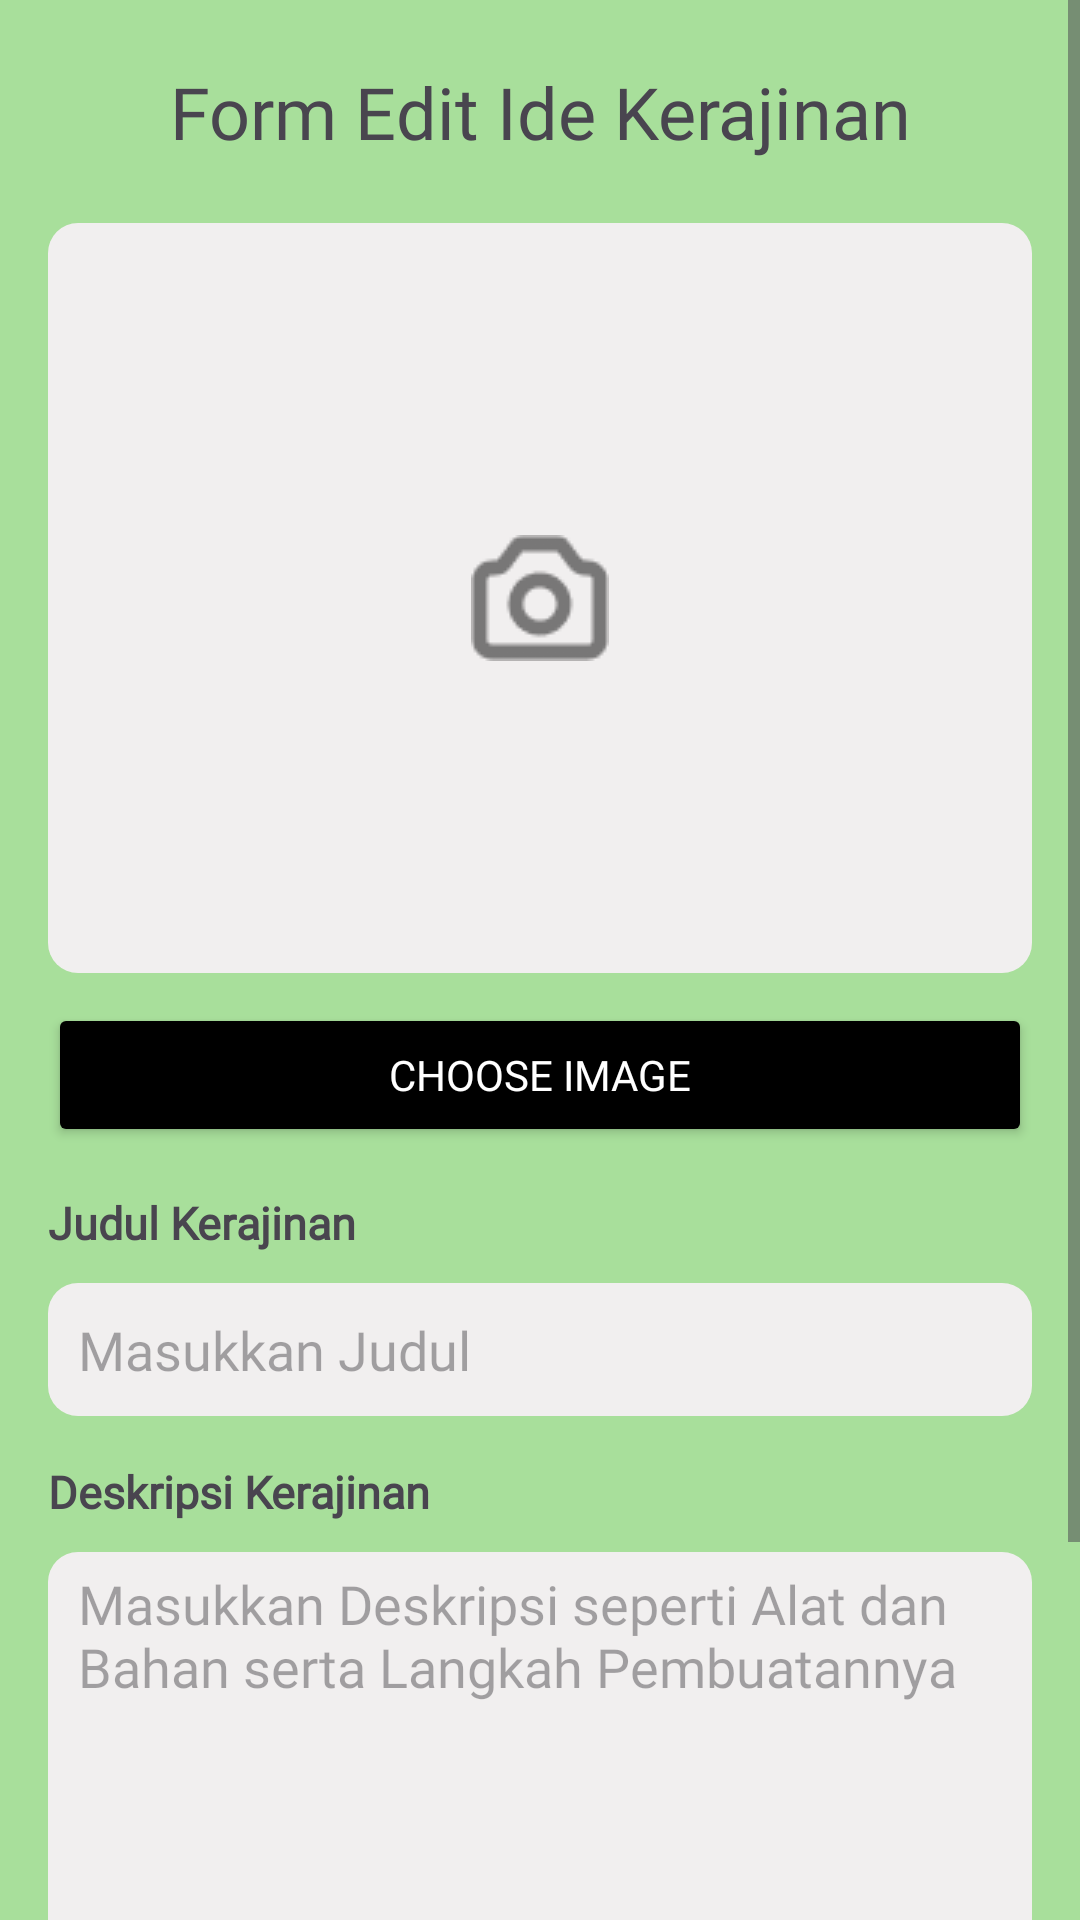

This screen was rendered from an Android layout file. Write that file and the resources it references.
<!-- AndroidManifest.xml: application theme Theme.App_CraftIdeas -->
<!-- res/layout/activity_edit_idea.xml -->
<ScrollView xmlns:android="http://schemas.android.com/apk/res/android"
    android:layout_width="match_parent"
    android:layout_height="match_parent">

    <LinearLayout
        android:layout_width="match_parent"
        android:layout_height="wrap_content"
        android:orientation="vertical"
        android:background="@color/bg"
        android:padding="16dp">

        <TextView
            android:layout_width="match_parent"
            android:layout_height="wrap_content"
            android:layout_marginBottom="16dp"
            android:layout_marginTop="5dp"
            android:fontFamily="@font/lato_bold"
            android:gravity="center"
            android:text="Form Edit Ide Kerajinan"
            android:textSize="24sp" />

        <ImageView
            android:id="@+id/imageViewIdea"
            android:layout_width="match_parent"
            android:layout_height="250dp"
            android:layout_marginTop="5dp"
            android:background="@drawable/shape1"
            android:src="@drawable/cam"
            android:scaleType="center" />

        <Button
            android:id="@+id/btnChooseImage"
            android:layout_width="match_parent"
            android:layout_height="wrap_content"
            android:backgroundTint="@color/black"
            android:fontFamily="@font/lato_bold"
            android:text="Choose Image"
            android:textColor="@color/white"
            android:layout_marginTop="10dp"/>

        <TextView
            android:layout_marginTop="15dp"
            android:layout_width="wrap_content"
            android:layout_height="wrap_content"
            android:text="Judul Kerajinan"
            android:fontFamily="@font/lato"
            android:textSize="15sp"
            android:textStyle="bold" />

        <EditText
            android:id="@+id/editTextTitle"
            android:layout_width="match_parent"
            android:layout_height="wrap_content"
            android:background="@drawable/shape1"
            android:layout_marginTop="10dp"
            android:padding="10dp"
            android:shadowColor="@color/black"
            android:fontFamily="@font/lato"
            android:hint="Masukkan Judul"
            android:inputType="text" />

        <TextView
            android:layout_marginTop="15dp"
            android:layout_width="wrap_content"
            android:layout_height="wrap_content"
            android:text="Deskripsi Kerajinan"
            android:fontFamily="@font/lato"
            android:textSize="15sp"
            android:textStyle="bold" />

        <EditText
            android:id="@+id/editTextDescription"
            android:layout_width="match_parent"
            android:layout_height="wrap_content"
            android:background="@drawable/shape1"
            android:paddingLeft="10dp"
            android:paddingTop="5dp"
            android:paddingRight="10dp"
            android:paddingBottom="150dp"
            android:layout_marginTop="10dp"
            android:shadowColor="@color/black"
            android:hint="Masukkan Deskripsi seperti Alat dan Bahan serta Langkah Pembuatannya"
            android:fontFamily="@font/lato" />


        <Button
            android:id="@+id/btnSave"
            android:layout_width="match_parent"
            android:layout_height="wrap_content"
            android:backgroundTint="@color/green"
            android:textColor="@color/white"
            android:layout_marginTop="15dp"
            android:text="Simpan Perubahan"
            android:onClick="saveChanges"
            android:fontFamily="@font/lato_bold"/>

    </LinearLayout>
</ScrollView>
<!-- resources referenced by this layout -->
<resources>
  <color name="bg">#A8DF9B</color>
  <color name="black">#FF000000</color>
  <color name="green">#438334</color>
  <color name="white">#FFFFFFFF</color>
  <!-- drawable cam: png bitmap (drawable, 875 bytes) -->
  <!-- drawable shape1 (drawable) -->
  <shape xmlns:android="http://schemas.android.com/apk/res/android"
      android:shape="rectangle">
      <corners android:radius="10dp"/>
      <solid android:color="#F1EFEF"/>
  </shape>
  <style name="Theme.App_CraftIdeas" parent="Base.Theme.App_CraftIdeas" />
  <style name="Base.Theme.App_CraftIdeas" parent="Theme.Material3.DayNight.NoActionBar">
          
          <item name="colorPrimary">@color/app_color_primary</item>
          <item name="colorOnPrimary">@color/app_color_on_primary</item>
          <item name="colorPrimaryContainer">@color/app_color_primary_container</item>
          <item name="colorOnPrimaryContainer">@color/app_color_on_primary_container</item>
          <item name="colorSecondary">@color/app_color_secondary</item>
          <item name="colorOnSecondary">@color/app_color_on_secondary</item>
          <item name="colorSecondaryContainer">@color/app_color_secondary_container</item>
          <item name="colorOnSecondaryContainer">@color/app_color_on_secondary_container</item>
          <item name="colorError">@color/app_color_error</item>
          <item name="colorOnError">@color/app_color_on_error</item>
          <item name="colorErrorContainer">@color/app_color_error_container</item>
          <item name="colorOnErrorContainer">@color/app_color_on_error_container</item>
      </style>
  <color name="app_color_primary">#438334</color>
  <color name="app_color_on_primary">#438334</color>
  <color name="app_color_primary_container">#f2e8cf</color>
  <color name="app_color_on_primary_container">#FFFFFF</color>
  <color name="app_color_secondary">#FFF0F0</color>
  <color name="app_color_on_secondary">#FFFFFF</color>
  <color name="app_color_secondary_container">#438334</color>
  <color name="app_color_on_secondary_container">#FFFFFF</color>
  <color name="app_color_error">#bc4749</color>
  <color name="app_color_on_error">#FFFFFF</color>
  <color name="app_color_error_container">#f2e8cf</color>
  <color name="app_color_on_error_container">#bc4749</color>
</resources>
